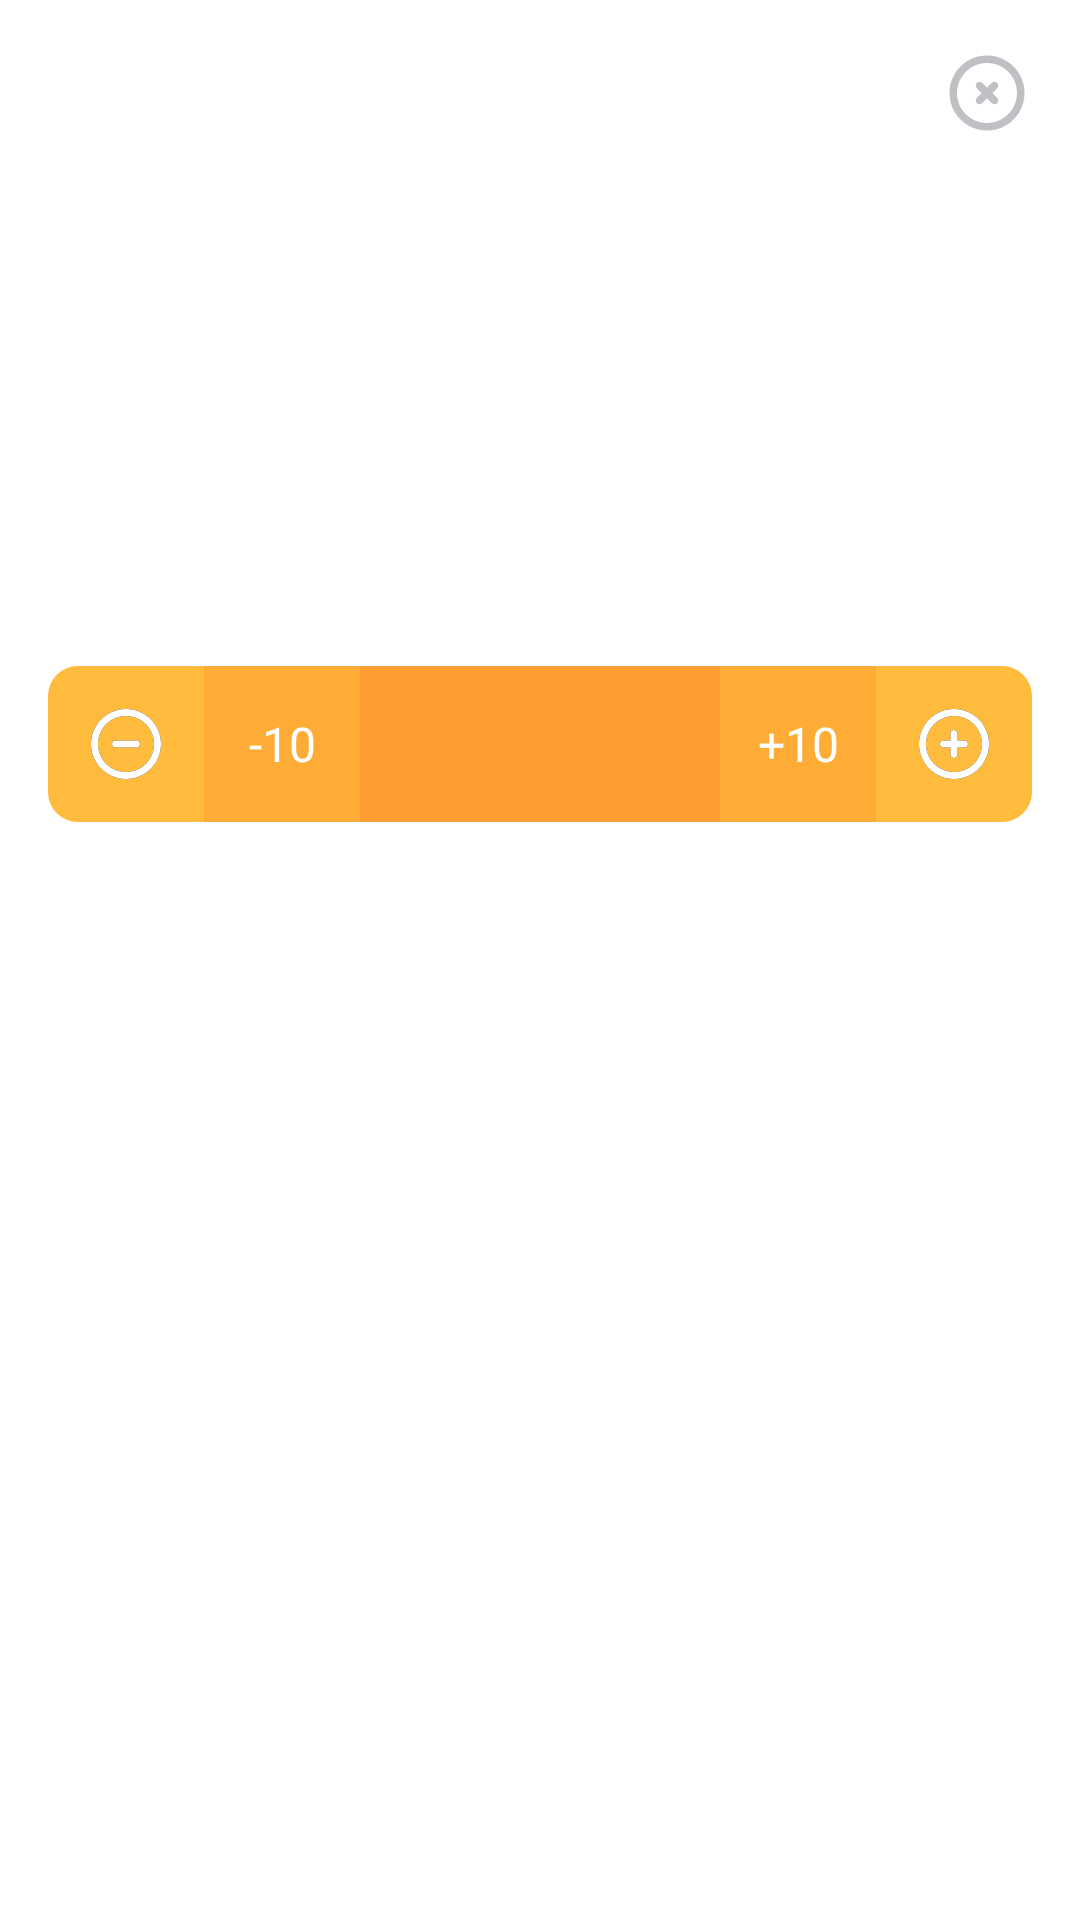

This screen was rendered from an Android layout file. Write that file and the resources it references.
<!-- AndroidManifest.xml: application theme Theme.MyAgent -->
<!-- res/layout/favourite_item.xml -->
<?xml version="1.0" encoding="utf-8"?>
<LinearLayout
    xmlns:android="http://schemas.android.com/apk/res/android" android:layout_width="match_parent"
    android:layout_height="wrap_content"
    android:orientation="vertical"
    android:backgroundTint="#FFFFFF"
    android:layout_marginBottom="16dp"
    android:background="@drawable/rounded_recycler_view">
   <ImageView
       android:id="@+id/close_icon"
       android:layout_width="30dp"
       android:layout_height="30dp"
       android:layout_gravity="end"
       android:layout_marginRight="16dp"
       android:layout_marginTop="16dp"
       android:src="@drawable/ic_close_circle"/>
    <LinearLayout
        android:id="@+id/linear_layout_click_next_item"
        android:layout_width="match_parent"
        android:layout_height="wrap_content"

        android:orientation="horizontal">
        <ImageView
            android:id="@+id/imageOfProduct"
            android:layout_width="110dp"
            android:layout_height="160dp"
            android:layout_marginLeft="16dp"
            android:layout_marginBottom="16dp"
            android:scaleType="fitXY"
            />
        <LinearLayout
            android:layout_width="wrap_content"
            android:layout_height="wrap_content"
            android:orientation="vertical"
            android:layout_marginLeft="16dp"
            android:layout_marginRight="16dp">
            <TextView
                android:id="@+id/title_of_product"
                android:layout_width="wrap_content"
                android:layout_height="wrap_content"
                android:textColor="#231F20"
                android:textSize="16sp"
                android:layout_marginRight="16dp"
                android:fontFamily="@font/ttcommons_medium"
                android:maxLines="2"/>
            <TextView
                android:id="@+id/body_of_product"
                android:layout_width="wrap_content"
                android:layout_height="wrap_content"
                android:textColor="#231F20"
                android:layout_marginTop="8dp"
                android:textSize="12sp"
                android:fontFamily="@font/ttcommons_light"
                android:ellipsize="end"
                android:maxLines="3"/>
            <TextView
                android:id="@+id/company_name"
                android:layout_width="wrap_content"
                android:layout_height="wrap_content"
                android:textColor="#231F20"
                android:layout_marginTop="8dp"
                android:textSize="14sp"
                android:fontFamily="@font/ttcommons_medium"
                />
            <TextView
                android:id="@+id/price_of_product"
                android:layout_width="wrap_content"
                android:layout_height="wrap_content"
                android:textColor="#231F20"
                android:layout_marginTop="12dp"
                android:textSize="16sp"
                android:fontFamily="@font/ttcommons_demibold"
                />

        </LinearLayout>
    </LinearLayout>
    <LinearLayout
        android:layout_width="match_parent"
        android:layout_height="52dp"

        android:layout_marginLeft="16dp"
        android:layout_marginRight="16dp"
        android:layout_marginBottom="16dp"
        android:orientation="horizontal">
        <ImageView
            android:id="@+id/minus_one"
            android:layout_width="52dp"
            android:layout_height="52dp"
            android:src="@drawable/ic_minus_circle"
            android:padding="12dp"
            android:background="@drawable/add_item_left_corner"

            android:layout_gravity="center"
            />
        <TextView
            android:id="@+id/minus_ten"
            android:layout_width="52dp"
            android:layout_height="match_parent"
            android:background="#FFAC37"
            android:textSize="16sp"
            android:gravity="center"
            android:text="-10"

            android:textColor="#FFFFFF"
            android:fontFamily="@font/ttcommons_bold"/>
        <TextView
            android:id="@+id/count_of_items"
            android:layout_width="0dp"
            android:layout_height="match_parent"
            android:layout_weight="1"
            android:background="#FF9D33"
            android:textSize="14sp"
            android:gravity="center"
            android:textColor="#FFFFFF"
            android:fontFamily="@font/ttcommons_demibold"/>
        <TextView
            android:id="@+id/plus_ten"
            android:layout_width="52dp"
            android:layout_height="match_parent"
            android:background="#FFAC37"
            android:textSize="16sp"
            android:gravity="center"
            android:text="+10"
            android:textColor="#FFFFFF"
            android:fontFamily="@font/ttcommons_bold"/>
        <ImageView
            android:id="@+id/image_plus"
            android:layout_width="52dp"
            android:layout_height="match_parent"
            android:src="@drawable/ic_plus_circle"
            android:padding="12dp"
            android:background="@drawable/add_item_right_corner"
            />

    </LinearLayout>

</LinearLayout>
<!-- resources referenced by this layout -->
<resources>
  <!-- drawable add_item_left_corner (drawable) -->
  <?xml version="1.0" encoding="utf-8"?>
  <shape  xmlns:android="http://schemas.android.com/apk/res/android" android:shape="rectangle">
      <corners android:topLeftRadius="10dp" android:bottomLeftRadius="10dp"/>
      <solid android:color="#FFBB3C"/>
  
  </shape>
  <!-- drawable add_item_right_corner (drawable) -->
  <?xml version="1.0" encoding="utf-8"?>
  <shape xmlns:android="http://schemas.android.com/apk/res/android" android:shape="rectangle">
      <corners android:bottomRightRadius="10dp" android:topRightRadius="10dp"/>
      <solid android:color="#FFBB3C"/>
  
  </shape>
  <!-- drawable ic_close_circle: vector/xml drawable (drawable, 2418 chars, omitted) -->
  <!-- drawable ic_minus_circle (drawable) -->
  <vector xmlns:android="http://schemas.android.com/apk/res/android"
      android:width="32dp"
      android:height="32dp"
      android:viewportWidth="32"
      android:viewportHeight="32">
    <path
        android:pathData="M19.9998,14.6667H11.9998C11.2665,14.6667 10.6665,15.2667 10.6665,16C10.6665,16.7333 11.2665,17.3333 11.9998,17.3333H19.9998C20.7332,17.3333 21.3332,16.7333 21.3332,16C21.3332,15.2667 20.7332,14.6667 19.9998,14.6667ZM15.9998,26.6667C10.1185,26.6667 5.3332,21.8813 5.3332,16C5.3332,10.1187 10.1185,5.3333 15.9998,5.3333C21.8812,5.3333 26.6665,10.1187 26.6665,16C26.6665,21.8813 21.8812,26.6667 15.9998,26.6667ZM15.9998,2.6667C8.6478,2.6667 2.6665,8.648 2.6665,16C2.6665,23.352 8.6478,29.3333 15.9998,29.3333C23.3518,29.3333 29.3332,23.352 29.3332,16C29.3332,8.648 23.3518,2.6667 15.9998,2.6667Z"
        android:fillColor="#231F20"
        android:fillType="evenOdd"/>
    <group>
      <clip-path
          android:pathData="M19.9998,14.6667H11.9998C11.2665,14.6667 10.6665,15.2667 10.6665,16C10.6665,16.7333 11.2665,17.3333 11.9998,17.3333H19.9998C20.7332,17.3333 21.3332,16.7333 21.3332,16C21.3332,15.2667 20.7332,14.6667 19.9998,14.6667ZM15.9998,26.6667C10.1185,26.6667 5.3332,21.8813 5.3332,16C5.3332,10.1187 10.1185,5.3333 15.9998,5.3333C21.8812,5.3333 26.6665,10.1187 26.6665,16C26.6665,21.8813 21.8812,26.6667 15.9998,26.6667ZM15.9998,2.6667C8.6478,2.6667 2.6665,8.648 2.6665,16C2.6665,23.352 8.6478,29.3333 15.9998,29.3333C23.3518,29.3333 29.3332,23.352 29.3332,16C29.3332,8.648 23.3518,2.6667 15.9998,2.6667Z"
          android:fillType="evenOdd"/>
      <path
          android:pathData="M0,0h32v32h-32z"
          android:fillColor="#ffffff"/>
    </group>
  </vector>
  <!-- drawable ic_plus_circle: vector/xml drawable (drawable, 2110 chars, omitted) -->
  <!-- drawable rounded_recycler_view (drawable) -->
  <?xml version="1.0" encoding="utf-8"?>
  <shape  xmlns:android="http://schemas.android.com/apk/res/android" android:shape="rectangle">
      <corners android:radius="15dp"/>
      <solid android:color="#FFFFFF"/>
  
  </shape>
  <style name="Theme.MyAgent" parent="Theme.MaterialComponents.DayNight.DarkActionBar">
          
          <item name="colorPrimary">@color/purple_500</item>
          <item name="colorPrimaryVariant">@color/purple_700</item>
          <item name="colorOnPrimary">@color/white</item>
          
          <item name="colorSecondary">@color/teal_200</item>
          <item name="colorSecondaryVariant">@color/teal_700</item>
          <item name="colorOnSecondary">@color/black</item>
          
          <item name="android:statusBarColor" tools:targetApi="l">?attr/colorPrimaryVariant</item>
          
      </style>
  <color name="purple_500">#FFFFBB00</color>
  <color name="purple_700">#FF000000</color>
  <color name="white">#FFFFFFFF</color>
  <color name="teal_200">#FF03DAC5</color>
  <color name="teal_700">#FF018786</color>
  <color name="black">#FF000000</color>
</resources>
